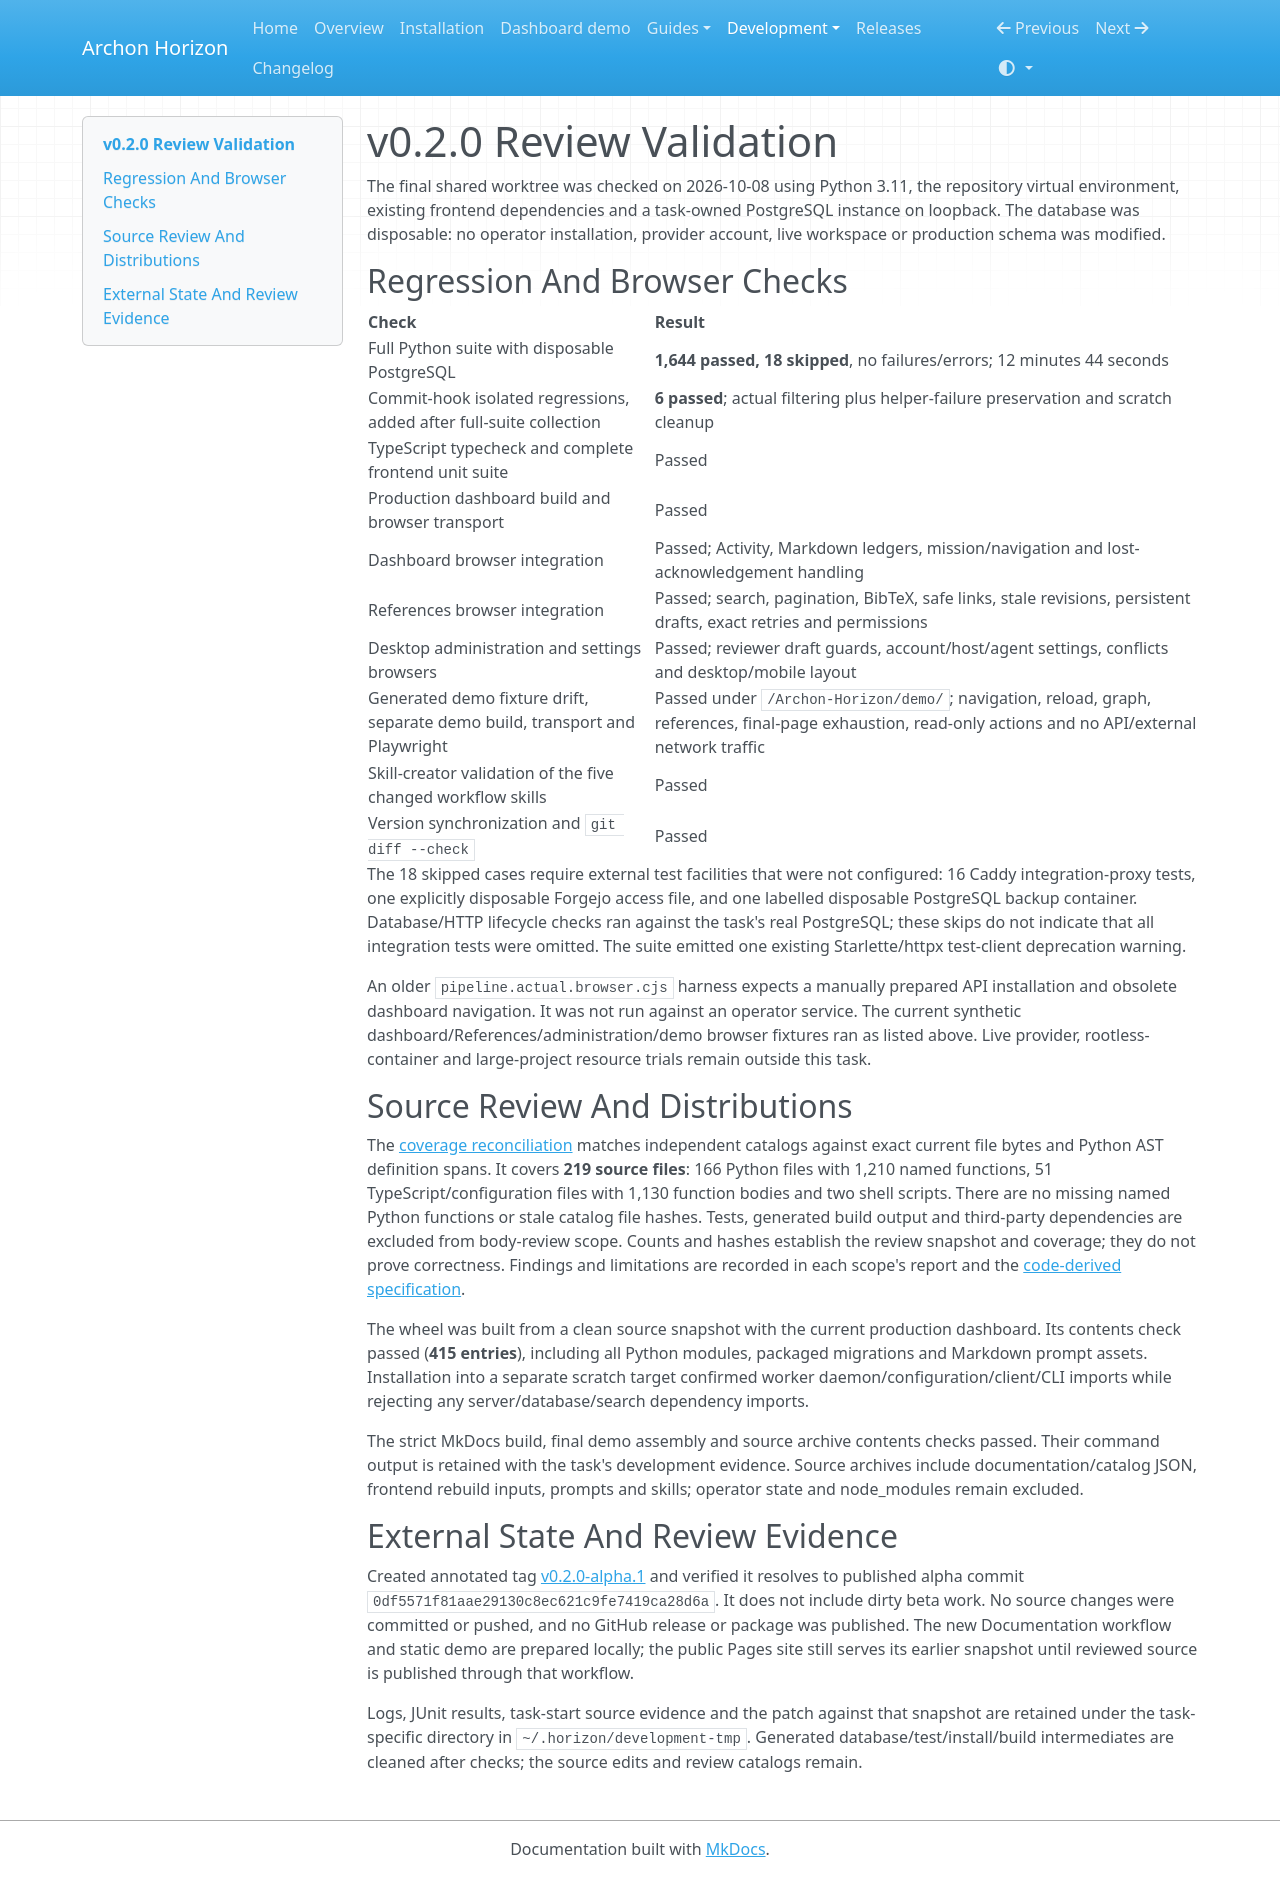

repository: frenzymath/Archon-Horizon · page: review/validation/index.html · generator: mkdocs

# v0.2.0 Review Validation

The final shared worktree was checked on 2026-10-08 using Python 3.11, the
repository virtual environment, existing frontend dependencies and a task-owned
PostgreSQL instance on loopback. The database was disposable: no operator
installation, provider account, live workspace or production schema was modified.

## Regression And Browser Checks

| Check | Result |
| --- | --- |
| Full Python suite with disposable PostgreSQL | **1,644 passed, 18 skipped**, no failures/errors; 12 minutes 44 seconds |
| Commit-hook isolated regressions, added after full-suite collection | **6 passed**; actual filtering plus helper-failure preservation and scratch cleanup |
| TypeScript typecheck and complete frontend unit suite | Passed |
| Production dashboard build and browser transport | Passed |
| Dashboard browser integration | Passed; Activity, Markdown ledgers, mission/navigation and lost-acknowledgement handling |
| References browser integration | Passed; search, pagination, BibTeX, safe links, stale revisions, persistent drafts, exact retries and permissions |
| Desktop administration and settings browsers | Passed; reviewer draft guards, account/host/agent settings, conflicts and desktop/mobile layout |
| Generated demo fixture drift, separate demo build, transport and Playwright | Passed under `/Archon-Horizon/demo/`; navigation, reload, graph, references, final-page exhaustion, read-only actions and no API/external network traffic |
| Skill-creator validation of the five changed workflow skills | Passed |
| Version synchronization and `git diff --check` | Passed |

The 18 skipped cases require external test facilities that were not configured:
16 Caddy integration-proxy tests, one explicitly disposable Forgejo access file,
and one labelled disposable PostgreSQL backup container. Database/HTTP lifecycle
checks ran against the task's real PostgreSQL; these skips do not indicate that
all integration tests were omitted. The suite emitted one existing
Starlette/httpx test-client deprecation warning.

An older `pipeline.actual.browser.cjs` harness expects a manually prepared API
installation and obsolete dashboard navigation. It was not run against an
operator service. The current synthetic dashboard/References/administration/demo
browser fixtures ran as listed above. Live provider, rootless-container and
large-project resource trials remain outside this task.

## Source Review And Distributions

The [coverage reconciliation](source-coverage.json) matches independent catalogs
against exact current file bytes and Python AST definition spans. It covers
**219 source files**: 166 Python files with 1,210 named functions, 51
TypeScript/configuration files with 1,130 function bodies and two shell scripts.
There are no missing named Python functions or stale catalog file hashes.
Tests, generated build output and third-party dependencies are excluded from
body-review scope. Counts and hashes establish the review snapshot and coverage;
they do not prove correctness. Findings and limitations are recorded in each
scope's report and the [code-derived specification](../design/implementation-audit.md).

The wheel was built from a clean source snapshot with the current production
dashboard. Its contents check passed (**415 entries**), including all Python
modules, packaged migrations and Markdown prompt assets. Installation into a
separate scratch target confirmed worker daemon/configuration/client/CLI imports
while rejecting any server/database/search dependency imports.

The strict MkDocs build, final demo assembly and source archive contents checks
passed. Their command output is retained with the task's development evidence. Source archives include documentation/catalog JSON,
frontend rebuild inputs, prompts and skills; operator state and node_modules
remain excluded.

## External State And Review Evidence

Created annotated tag
[v0.2.0-alpha.1](https://github.com/frenzymath/Archon-Horizon/tree/v0.2.0-alpha.1)
and verified it resolves to published alpha commit
`0df5571f81aae29130c8ec621c9fe7419ca28d6a`. It does not include dirty beta work.
No source changes were committed or pushed, and no GitHub release or package was
published. The new Documentation workflow and static demo are prepared locally;
the public Pages site still serves its earlier snapshot until reviewed source
is published through that workflow.

Logs, JUnit results, task-start source evidence and the patch against that
snapshot are retained under the task-specific directory in
`~/.horizon/development-tmp`. Generated database/test/install/build intermediates
are cleaned after checks; the source edits and review catalogs remain.
